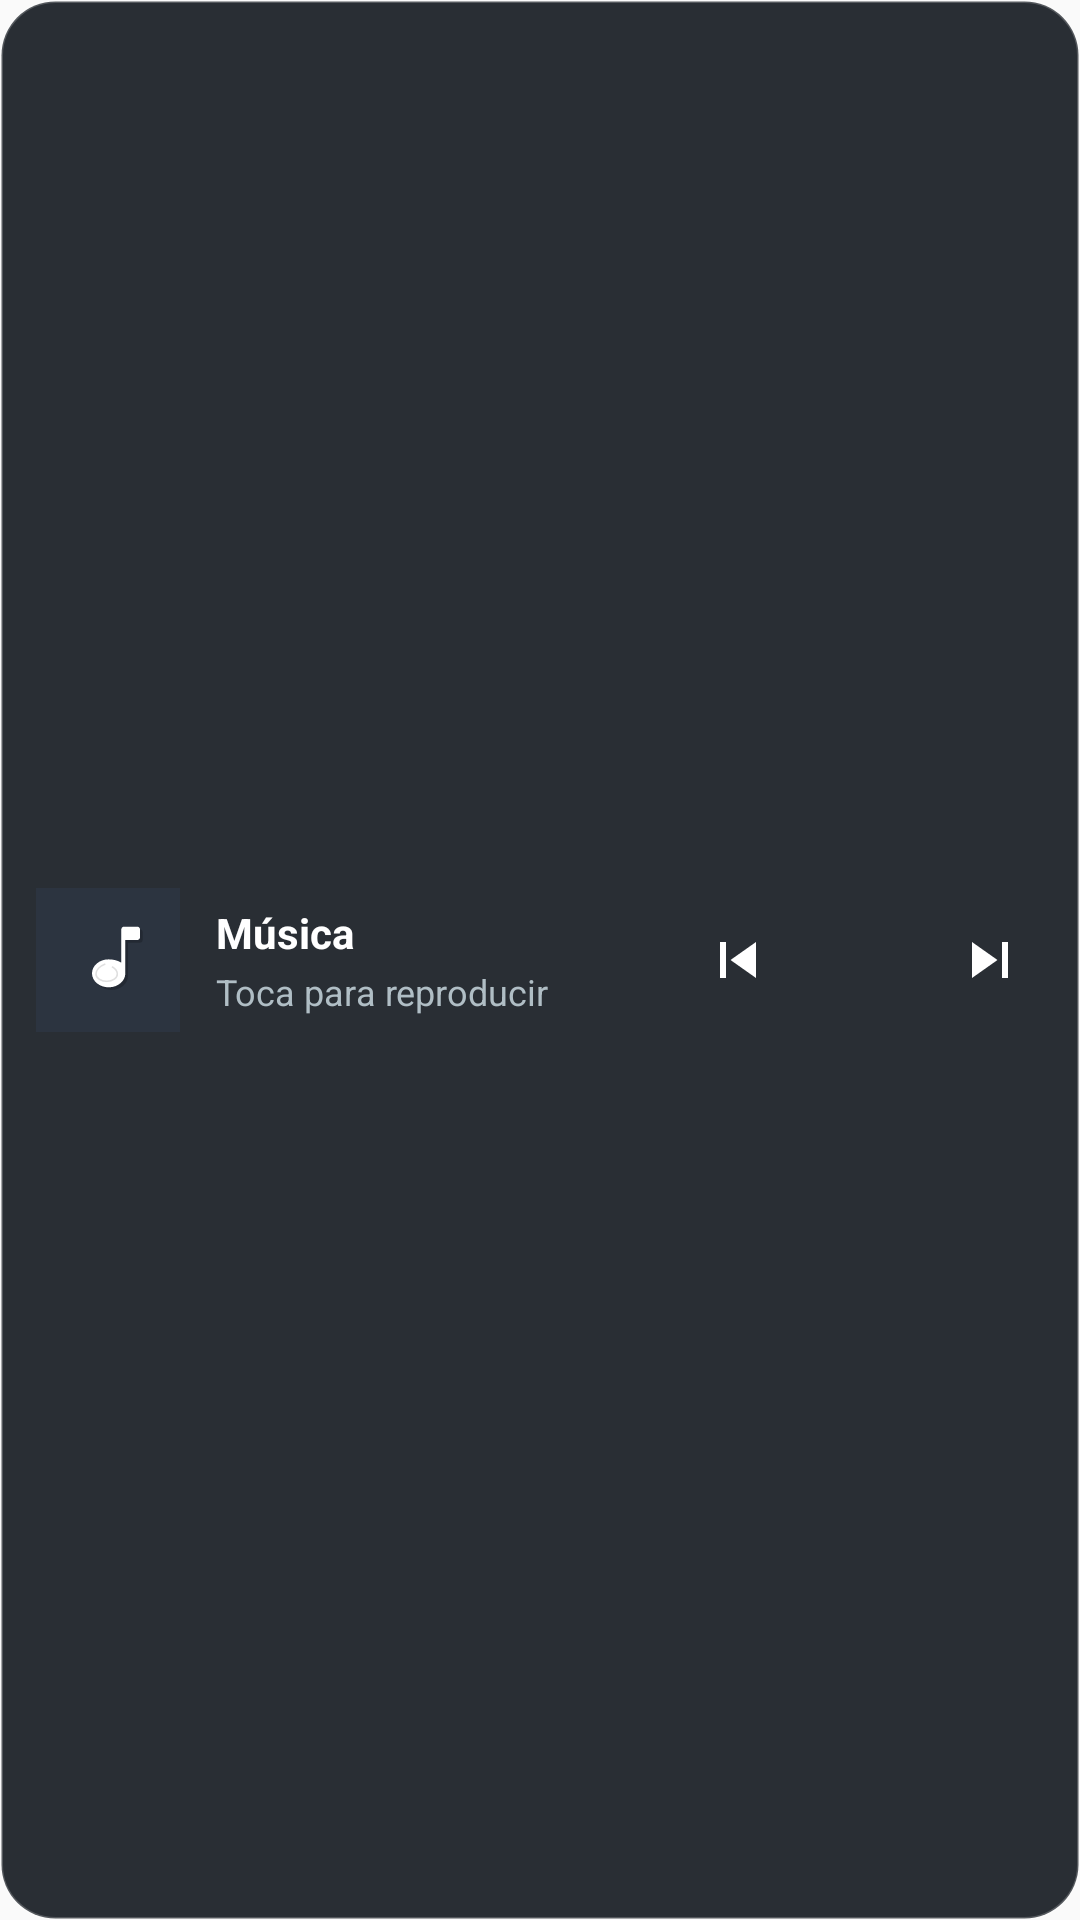

Android layout source for this screen:
<!-- AndroidManifest.xml: application theme Theme.MyApplication -->
<!-- res/layout/widget_music_player.xml -->
<?xml version="1.0" encoding="utf-8"?>
<LinearLayout xmlns:android="http://schemas.android.com/apk/res/android"
    android:gravity="center_vertical"
    android:orientation="horizontal"
    android:id="@+id/widget_root"
    android:background="@drawable/widget_bg"
    android:padding="12dp"
    android:layout_width="match_parent"
    android:layout_height="match_parent">
    <ImageView
        android:id="@+id/widget_cover_image"
        android:background="#2c3440"
        android:layout_width="48dp"
        android:layout_height="48dp"
        android:src="@drawable/ic_launcher_foreground"
        android:scaleType="centerCrop"
        android:contentDescription="Portada"/>
    <LinearLayout
        android:orientation="vertical"
        android:id="@+id/widget_info_container"
        android:layout_width="0dp"
        android:layout_height="wrap_content"
        android:layout_weight="1"
        android:layout_marginStart="12dp"
        android:layout_marginEnd="8dp">
        <TextView
            android:textSize="14sp"
            android:textStyle="bold"
            android:textColor="#ffffff"
            android:ellipsize="end"
            android:id="@+id/widget_song_title"
            android:layout_width="match_parent"
            android:layout_height="wrap_content"
            android:text="Música"
            android:maxLines="1"/>
        <TextView
            android:textSize="12sp"
            android:textColor="#b0bec5"
            android:ellipsize="end"
            android:id="@+id/widget_song_artist"
            android:layout_width="match_parent"
            android:layout_height="wrap_content"
            android:layout_marginTop="2dp"
            android:text="Toca para reproducir"
            android:maxLines="1"/>
    </LinearLayout>
    <LinearLayout
        android:gravity="center_vertical"
        android:orientation="horizontal"
        android:layout_width="wrap_content"
        android:layout_height="wrap_content">
        <ImageButton
            android:id="@+id/widget_btn_prev"
            android:background="?android:attr/selectableItemBackgroundBorderless"
            android:layout_width="36dp"
            android:layout_height="36dp"
            android:src="@drawable/ic_widget_prev"
            android:scaleType="centerInside"
            android:contentDescription="Anterior"/>
        <ImageButton
            android:id="@+id/widget_btn_play_pause"
            android:background="?android:attr/selectableItemBackgroundBorderless"
            android:layout_width="40dp"
            android:layout_height="40dp"
            android:src="@drawable/ic_widget_play"
            android:scaleType="centerInside"
            android:contentDescription="Reproducir / Pausar"
            android:layout_marginStart="4dp"
            android:layout_marginEnd="4dp"/>
        <ImageButton
            android:id="@+id/widget_btn_next"
            android:background="?android:attr/selectableItemBackgroundBorderless"
            android:layout_width="36dp"
            android:layout_height="36dp"
            android:src="@drawable/ic_widget_next"
            android:scaleType="centerInside"
            android:contentDescription="Siguiente"/>
    </LinearLayout>
</LinearLayout>
<!-- resources referenced by this layout -->
<resources>
  <!-- drawable ic_launcher_foreground (drawable) -->
  <?xml version="1.0" encoding="utf-8"?>
  <vector xmlns:android="http://schemas.android.com/apk/res/android"
      android:height="108dp"
      android:width="108dp"
      android:viewportWidth="108"
      android:viewportHeight="108">
      <path
          android:fillColor="#33000000"
          android:pathData="M66,32 L66,58 C63.5,56.5 60.2,55.5 56.5,55.5 C49.6,55.5 44,60.2 44,66 C44,71.8 49.6,76.5 56.5,76.5 C63.4,76.5 69,71.8 69,66 L69,41 L78,41 C79.1,41 80,40.1 80,39 L80,33 C80,31.9 79.1,31 78,31 L68,31 C66.9,31 66,31.9 66,33 Z"/>
      <path
          android:fillColor="#ffffff"
          android:pathData="M64,30 L64,56 C61.5,54.5 58.2,53.5 54.5,53.5 C47.6,53.5 42,58.2 42,64 C42,69.8 47.6,74.5 54.5,74.5 C61.4,74.5 67,69.8 67,64 L67,39 L76,39 C77.1,39 78,38.1 78,37 L78,31 C78,29.9 77.1,29 76,29 L66,29 C64.9,29 64,29.9 64,31 Z"/>
      <path
          android:fillColor="#00000000"
          android:pathData="M52,57 C48,58.5 45,61.5 45,64.5 C45,67.5 48.5,70 53,70 C57.5,70 61,67.5 61,64.5 C61,62.5 59.5,60.5 57,59"
          android:strokeColor="#20000000"
          android:strokeWidth="1.2"/>
  </vector>
  <!-- drawable ic_widget_next (drawable) -->
  <?xml version="1.0" encoding="utf-8"?>
  <vector xmlns:android="http://schemas.android.com/apk/res/android"
      android:height="24dp"
      android:width="24dp"
      android:viewportWidth="24"
      android:viewportHeight="24">
      <path
          android:fillColor="#ffffffff"
          android:pathData="M6,18l8.5,-6L6,6v12zM16,6v12h2V6h-2z"/>
  </vector>
  <!-- drawable ic_widget_prev (drawable) -->
  <?xml version="1.0" encoding="utf-8"?>
  <vector xmlns:android="http://schemas.android.com/apk/res/android"
      android:height="24dp"
      android:width="24dp"
      android:viewportWidth="24"
      android:viewportHeight="24">
      <path
          android:fillColor="#ffffffff"
          android:pathData="M6,6h2v12H6zm3.5,6l8.5,6V6z"/>
  </vector>
  <!-- drawable widget_bg (drawable) -->
  <?xml version="1.0" encoding="utf-8"?>
  <shape xmlns:android="http://schemas.android.com/apk/res/android" android:shape="rectangle">
      <corners android:radius="18dp"/>
      <solid android:color="#f21e232a"/>
      <stroke
          android:width="1dp"
          android:color="#33ffffff"/>
  </shape>
  <style name="Theme.MyApplication" parent="android:Theme.Material.Light.NoActionBar">
          <item name="android:statusBarColor">@color/white</item>
          <item name="android:navigationBarColor">@color/white</item>
      </style>
  <!-- not gathered from this repository: default colours our renderer supplied (Android Studio template values) -->
  <color name="white">#FFFFFFFF</color>
</resources>
